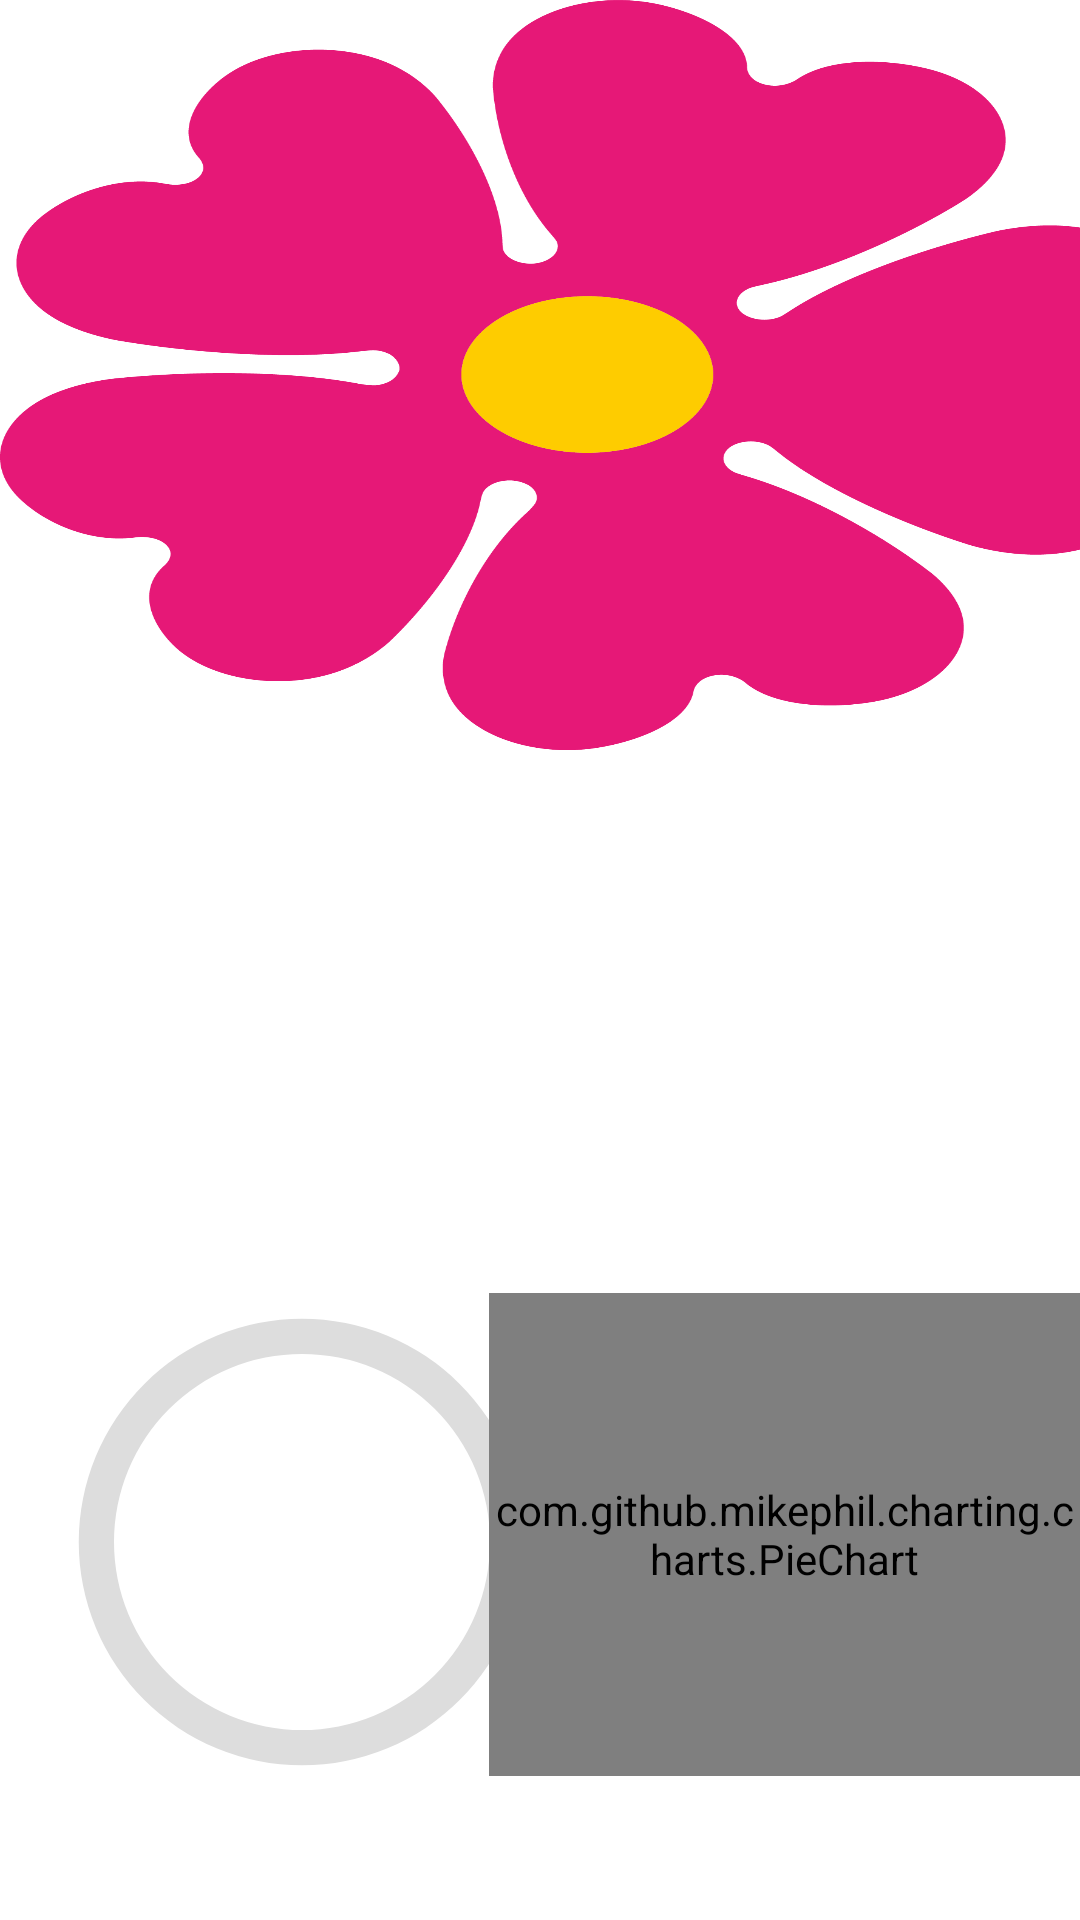

Android layout source for this screen:
<!-- AndroidManifest.xml: application theme Theme.VaccineData -->
<!-- res/layout/region_details.xml -->
<?xml version="1.0" encoding="utf-8"?>
<androidx.constraintlayout.widget.ConstraintLayout xmlns:android="http://schemas.android.com/apk/res/android"
    xmlns:app="http://schemas.android.com/apk/res-auto"
    xmlns:tools="http://schemas.android.com/tools"
    android:layout_width="match_parent"
    android:layout_height="match_parent"
    tools:context=".ui.home.RegionDetails"
    android:orientation="vertical">

    <ProgressBar
        android:id="@+id/progressBar2"
        style="@style/CircularDeterminateProgressBar"
        android:layout_width="188dp"
        android:layout_height="156dp"
        android:layout_marginBottom="48dp"
        app:layout_constraintBottom_toBottomOf="parent"
        app:layout_constraintEnd_toEndOf="parent"
        app:layout_constraintHorizontal_bias="0.039"
        app:layout_constraintStart_toStartOf="parent"
        tools:progress="60" />

    <LinearLayout
        android:id="@+id/linearLayout"
        android:layout_width="368dp"
        android:layout_height="169dp"
        android:orientation="vertical"
        app:layout_constraintBottom_toTopOf="@+id/pieChart"
        app:layout_constraintEnd_toEndOf="parent"
        app:layout_constraintStart_toStartOf="parent"
        app:layout_constraintTop_toBottomOf="@+id/scrollView2">

        <TextView
            android:id="@+id/tvName"
            android:layout_width="match_parent"
            android:layout_height="36dp"
            android:textSize="18sp" />

        <TextView
            android:id="@+id/tvDel"
            android:layout_width="match_parent"
            android:layout_height="36dp"
            android:textSize="18sp" />

        <TextView
            android:id="@+id/tvIno"
            android:layout_width="match_parent"
            android:layout_height="32dp"
            android:textSize="18sp" />

        <TextView
            android:id="@+id/tvPerc"
            android:layout_width="match_parent"
            android:layout_height="36dp"
            android:textSize="18sp" />
    </LinearLayout>

    <com.github.mikephil.charting.charts.PieChart
        android:id="@+id/pieChart"
        android:layout_width="197dp"
        android:layout_height="161dp"
        android:layout_marginBottom="48dp"
        app:layout_constraintBottom_toBottomOf="parent"
        app:layout_constraintEnd_toEndOf="parent">

    </com.github.mikephil.charting.charts.PieChart>

    <ScrollView
        android:id="@+id/scrollView2"
        android:layout_width="393dp"
        android:layout_height="263dp"
        app:layout_constraintBottom_toBottomOf="parent"
        app:layout_constraintEnd_toEndOf="parent"
        app:layout_constraintHorizontal_bias="0.0"
        app:layout_constraintStart_toStartOf="parent"
        app:layout_constraintTop_toTopOf="parent"
        app:layout_constraintVertical_bias="0.0">

        <LinearLayout
            android:layout_width="match_parent"
            android:layout_height="wrap_content"
            android:orientation="vertical">

            <ImageView
                android:id="@+id/storyFeatureImage"
                android:layout_width="match_parent"
                android:layout_height="250dp"
                android:scaleType="fitXY"
                app:srcCompat="@drawable/fiore" />

        </LinearLayout>

    </ScrollView>

    <TextView
        android:id="@+id/tvProgress"
        android:layout_width="wrap_content"
        android:layout_height="wrap_content"
        android:textAppearance="@style/TextAppearance.AppCompat.Large"
        app:layout_constraintBottom_toBottomOf="@+id/progressBar2"
        app:layout_constraintEnd_toEndOf="@+id/progressBar2"
        app:layout_constraintHorizontal_bias="0.503"
        app:layout_constraintStart_toStartOf="@+id/progressBar2"
        app:layout_constraintTop_toTopOf="@+id/progressBar2"
        tools:text="60%" />

    <TextView
        android:id="@+id/tvPercentuale"
        android:layout_width="143dp"
        android:layout_height="37dp"
        android:layout_marginBottom="12dp"
        android:text="@string/perc_region"
        app:layout_constraintBottom_toTopOf="@+id/progressBar2"
        app:layout_constraintEnd_toEndOf="parent"
        app:layout_constraintHorizontal_bias="0.034"
        app:layout_constraintStart_toStartOf="parent"
        app:layout_constraintTop_toBottomOf="@+id/linearLayout"
        app:layout_constraintVertical_bias="1.0" />
</androidx.constraintlayout.widget.ConstraintLayout>
<!-- resources referenced by this layout -->
<resources>
  <!-- drawable fiore: png bitmap (drawable, 82233 bytes) -->
  <string name="perc_region">"Percentage of vaccine inoculated: "</string>
  <style name="CircularDeterminateProgressBar">
          <item name="android:indeterminateOnly">false</item>
          <item name="android:progressDrawable">@drawable/circle</item>
      </style>
  <style name="Theme.VaccineData" parent="Theme.MaterialComponents.DayNight.DarkActionBar">
          
          <item name="colorPrimary">@color/blue_500</item>
          <item name="colorPrimaryVariant">@color/blue_700</item>
          <item name="colorOnPrimary">@color/white</item>
          
          <item name="colorSecondary">@color/teal_200</item>
          <item name="colorSecondaryVariant">@color/teal_700</item>
          <item name="colorOnSecondary">@color/black</item>
          
          <item name="android:statusBarColor" tools:targetApi="l">?attr/colorPrimaryVariant</item>
          
      </style>
  <!-- drawable circle (drawable) -->
  <?xml version="1.0" encoding="utf-8"?>
  <layer-list xmlns:android="http://schemas.android.com/apk/res/android">
      <item>
          <shape
              android:shape="ring"
              android:thicknessRatio="16"
              android:useLevel="false">
              <solid android:color="#DDD" />
          </shape>
      </item>
      <item>
          <rotate
              android:fromDegrees="270"
              android:toDegrees="270">
              <shape
                  android:shape="ring"
                  android:thicknessRatio="16"
                  android:useLevel="true">
                  <gradient
                      android:startColor="@color/blue_A200"
                      android:endColor="@color/dark_blue_A400"
                      android:type="sweep" />
              </shape>
          </rotate>
      </item>
  </layer-list>
  <color name="blue_500">#3F51B5</color>
  <color name="blue_700">#303F9F</color>
  <color name="white">#FFFFFFFF</color>
  <color name="teal_200">#FF03DAC5</color>
  <color name="teal_700">#FF018786</color>
  <color name="black">#FF000000</color>
  <color name="blue_A200">#18FFFF</color>
  <color name="dark_blue_A400">#3D5AFE</color>
</resources>
